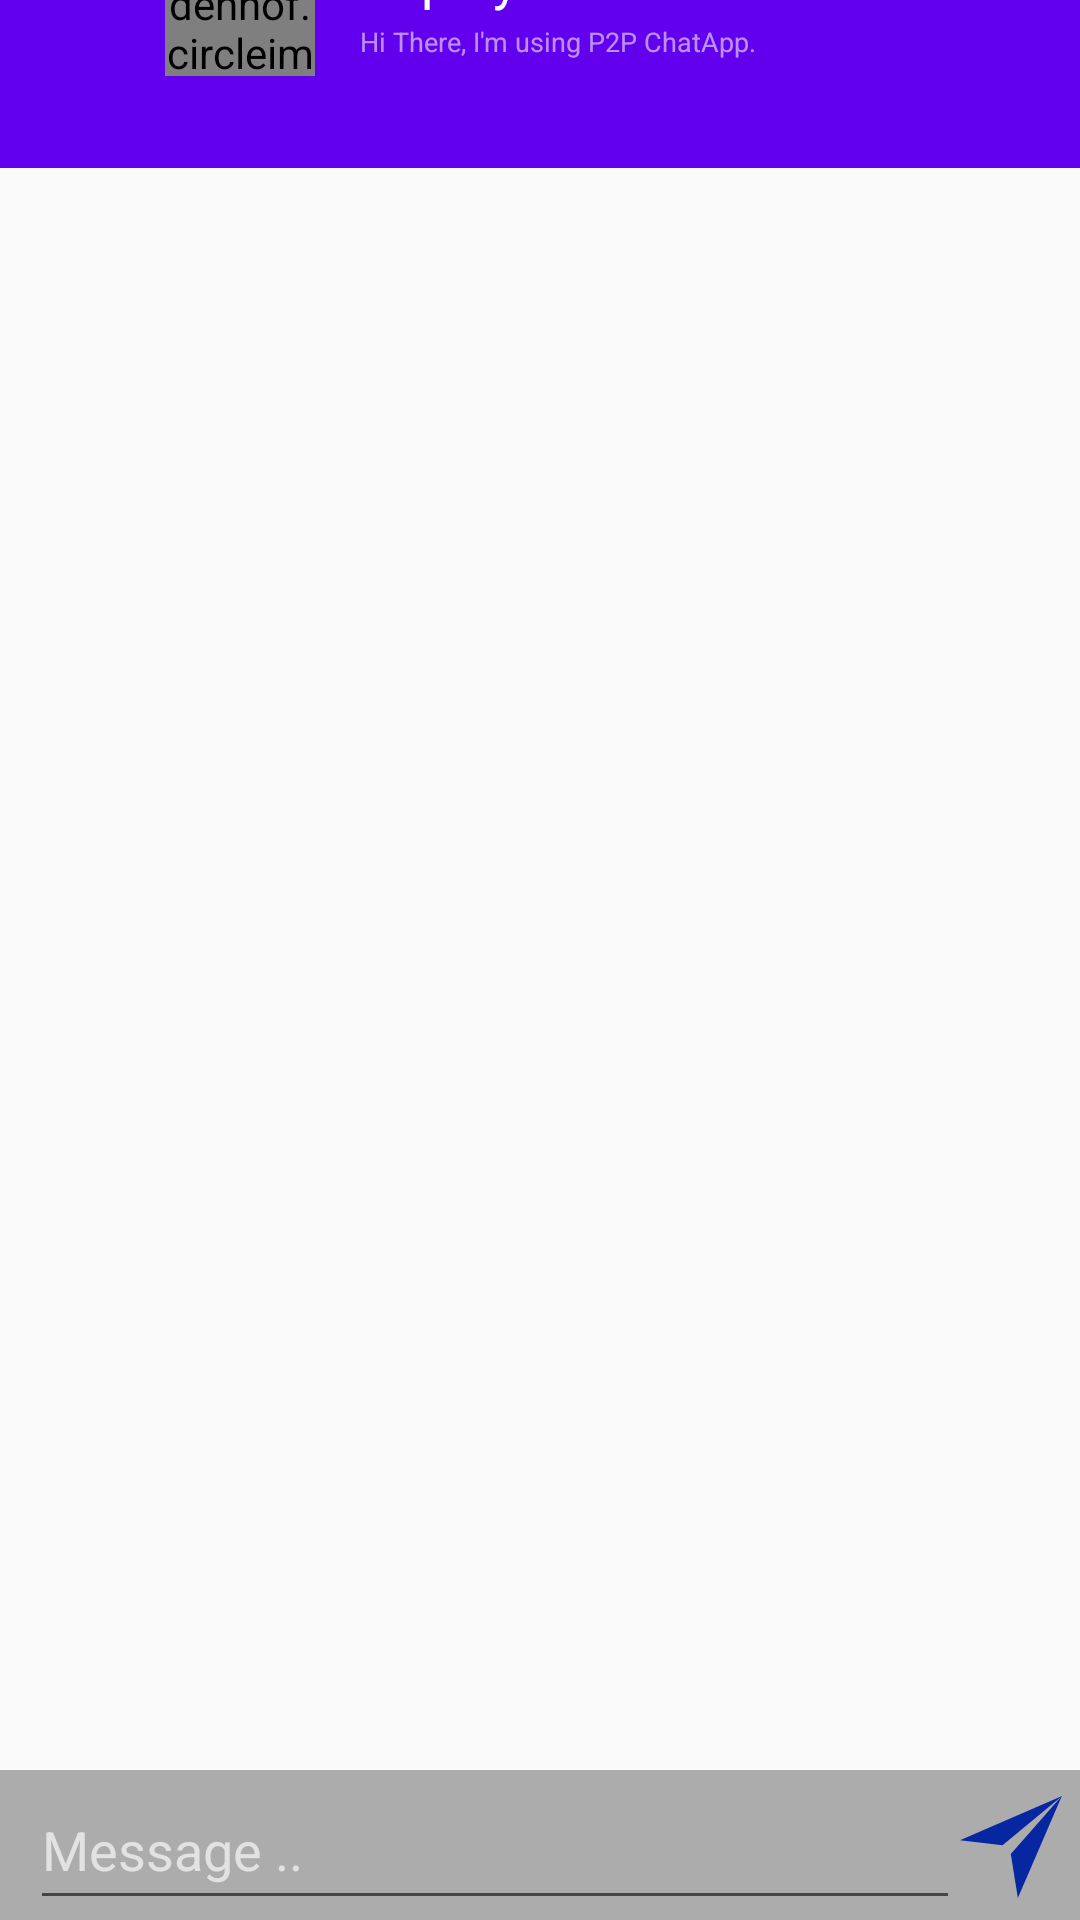

Here is an Android app screen rendered from its layout file. Give the layout XML and the strings, colors and styles it references.
<!-- AndroidManifest.xml: application theme AppTheme -->
<!-- res/layout/activity_chat.xml -->
<?xml version="1.0" encoding="utf-8"?>
<android.support.constraint.ConstraintLayout xmlns:android="http://schemas.android.com/apk/res/android"
    xmlns:app="http://schemas.android.com/apk/res-auto"
    xmlns:tools="http://schemas.android.com/tools"
    android:layout_width="match_parent"
    android:layout_height="match_parent"
    tools:context="com.example.example.face2facechatapp.ChatActivity">

    <android.support.design.widget.AppBarLayout
        android:id="@+id/appbar"
        android:layout_width="0dp"
        android:layout_height="?actionBarSize"
        app:layout_constraintTop_toTopOf="parent"
        app:layout_constraintStart_toStartOf="parent"
        app:layout_constraintEnd_toEndOf="parent">

        <android.support.constraint.ConstraintLayout
            android:layout_width="match_parent"
            android:layout_height="match_parent">

            <de.hdodenhof.circleimageview.CircleImageView
                android:id="@+id/user_photo"
                android:layout_width="50dp"
                android:layout_height="50dp"
                android:src="@drawable/default_photo"
                android:layout_marginStart="55dp"
                app:layout_constraintTop_toTopOf="parent"
                app:layout_constraintStart_toStartOf="parent"
                app:layout_constraintBottom_toTopOf="parent"/>

            <TextView
                android:id="@+id/user_name"
                android:layout_width="wrap_content"
                android:layout_height="wrap_content"
                android:text="@string/name_placeholder"
                android:textColor="#FFFFFFFF"
                android:textSize="18sp"
                android:layout_marginStart="10dp"
                android:layout_marginTop="5dp"
                app:layout_constraintTop_toTopOf="@id/user_photo"
                app:layout_constraintStart_toEndOf="@id/user_photo"/>

            <TextView
                android:id="@+id/user_status"
                android:layout_width="wrap_content"
                android:layout_height="wrap_content"
                android:text="@string/status_placeholder"
                android:textSize="9sp"
                android:textColor="#90FFFFFF"
                android:paddingStart="5dp"
                android:layout_marginBottom="5dp"
                android:layout_marginStart="10dp"
                app:layout_constraintBottom_toBottomOf="@id/user_photo"
                app:layout_constraintStart_toEndOf="@id/user_photo"
                tools:ignore="RtlSymmetry,SmallSp" />

            <android.support.v7.widget.Toolbar
                android:id="@+id/chat_toolbar"
                android:layout_width="match_parent"
                android:layout_height="match_parent"
                app:title=" "
                android:theme="@style/Base.ThemeOverlay.AppCompat.Dark.ActionBar"/>

        </android.support.constraint.ConstraintLayout>

    </android.support.design.widget.AppBarLayout>

    <android.support.v7.widget.RecyclerView
        android:id="@+id/messages_container"
        android:layout_width="0dp"
        android:layout_height="0dp"
        app:layout_constraintTop_toBottomOf="@id/appbar"
        app:layout_constraintStart_toStartOf="parent"
        app:layout_constraintEnd_toEndOf="parent"
        app:layout_constraintBottom_toTopOf="@id/chat_actions"/>

    <android.support.constraint.ConstraintLayout
        android:id="@+id/chat_actions"
        android:layout_width="0dp"
        android:layout_height="50dp"
        android:background="#50000000"
        app:layout_constraintBottom_toBottomOf="parent"
        app:layout_constraintStart_toStartOf="parent"
        app:layout_constraintEnd_toEndOf="parent">

        <EditText
            android:id="@+id/message_text"
            android:layout_width="0dp"
            android:layout_height="match_parent"
            android:hint="@string/message_hint"
            android:textColorHint="#a5ffffff"
            android:layout_marginStart="10dp"
            app:layout_constraintStart_toStartOf="parent"
            app:layout_constraintEnd_toStartOf="@id/send_btn"
            app:layout_constraintTop_toTopOf="parent"
            app:layout_constraintBottom_toBottomOf="parent"/>

        <ImageView
            android:id="@+id/send_btn"
            android:layout_width="35dp"
            android:layout_height="35dp"
            android:src="@drawable/ic_send_24dp"
            android:layout_marginEnd="5dp"
            app:layout_constraintTop_toTopOf="parent"
            app:layout_constraintBottom_toBottomOf="parent"
            app:layout_constraintEnd_toEndOf="parent"
            app:layout_constraintStart_toEndOf="@id/message_text"
            android:contentDescription="@string/send_desc" />

    </android.support.constraint.ConstraintLayout>

</android.support.constraint.ConstraintLayout>
<!-- resources referenced by this layout -->
<resources>
  <!-- drawable ic_send_24dp (drawable) -->
  <vector android:height="24dp" android:viewportHeight="31.0"
      android:viewportWidth="31.0" android:width="24dp" xmlns:android="http://schemas.android.com/apk/res/android">
      <path android:fillColor="#0726a1" android:pathData="M30.106,0.822L15,17.995L17.08,30.996L30.106,0.822Z"/>
      <path android:fillColor="#0726a1" android:pathData="M30.139,0.863L12.556,15.43L-0.003,13.923L30.139,0.863Z"/>
  </vector>
  <string name="message_hint">Message ..</string>
  <string name="name_placeholder">Display Name</string>
  <string name="send_desc">Send</string>
  <string name="status_placeholder">Hi There, I\'m using P2P ChatApp.</string>
  <style name="AppTheme" parent="Theme.AppCompat.Light.NoActionBar">
          <item name="colorPrimary">@color/colorPrimary</item>
          <item name="colorPrimaryDark">@color/colorPrimaryDark</item>
          <item name="colorAccent">@color/colorAccent</item>
      </style>
  <!-- not gathered from this repository: default colours our renderer supplied (Android Studio template values) -->
  <color name="colorPrimary">#FF6200EE</color>
  <color name="colorPrimaryDark">#FF3700B3</color>
  <color name="colorAccent">#FF03DAC5</color>
</resources>
